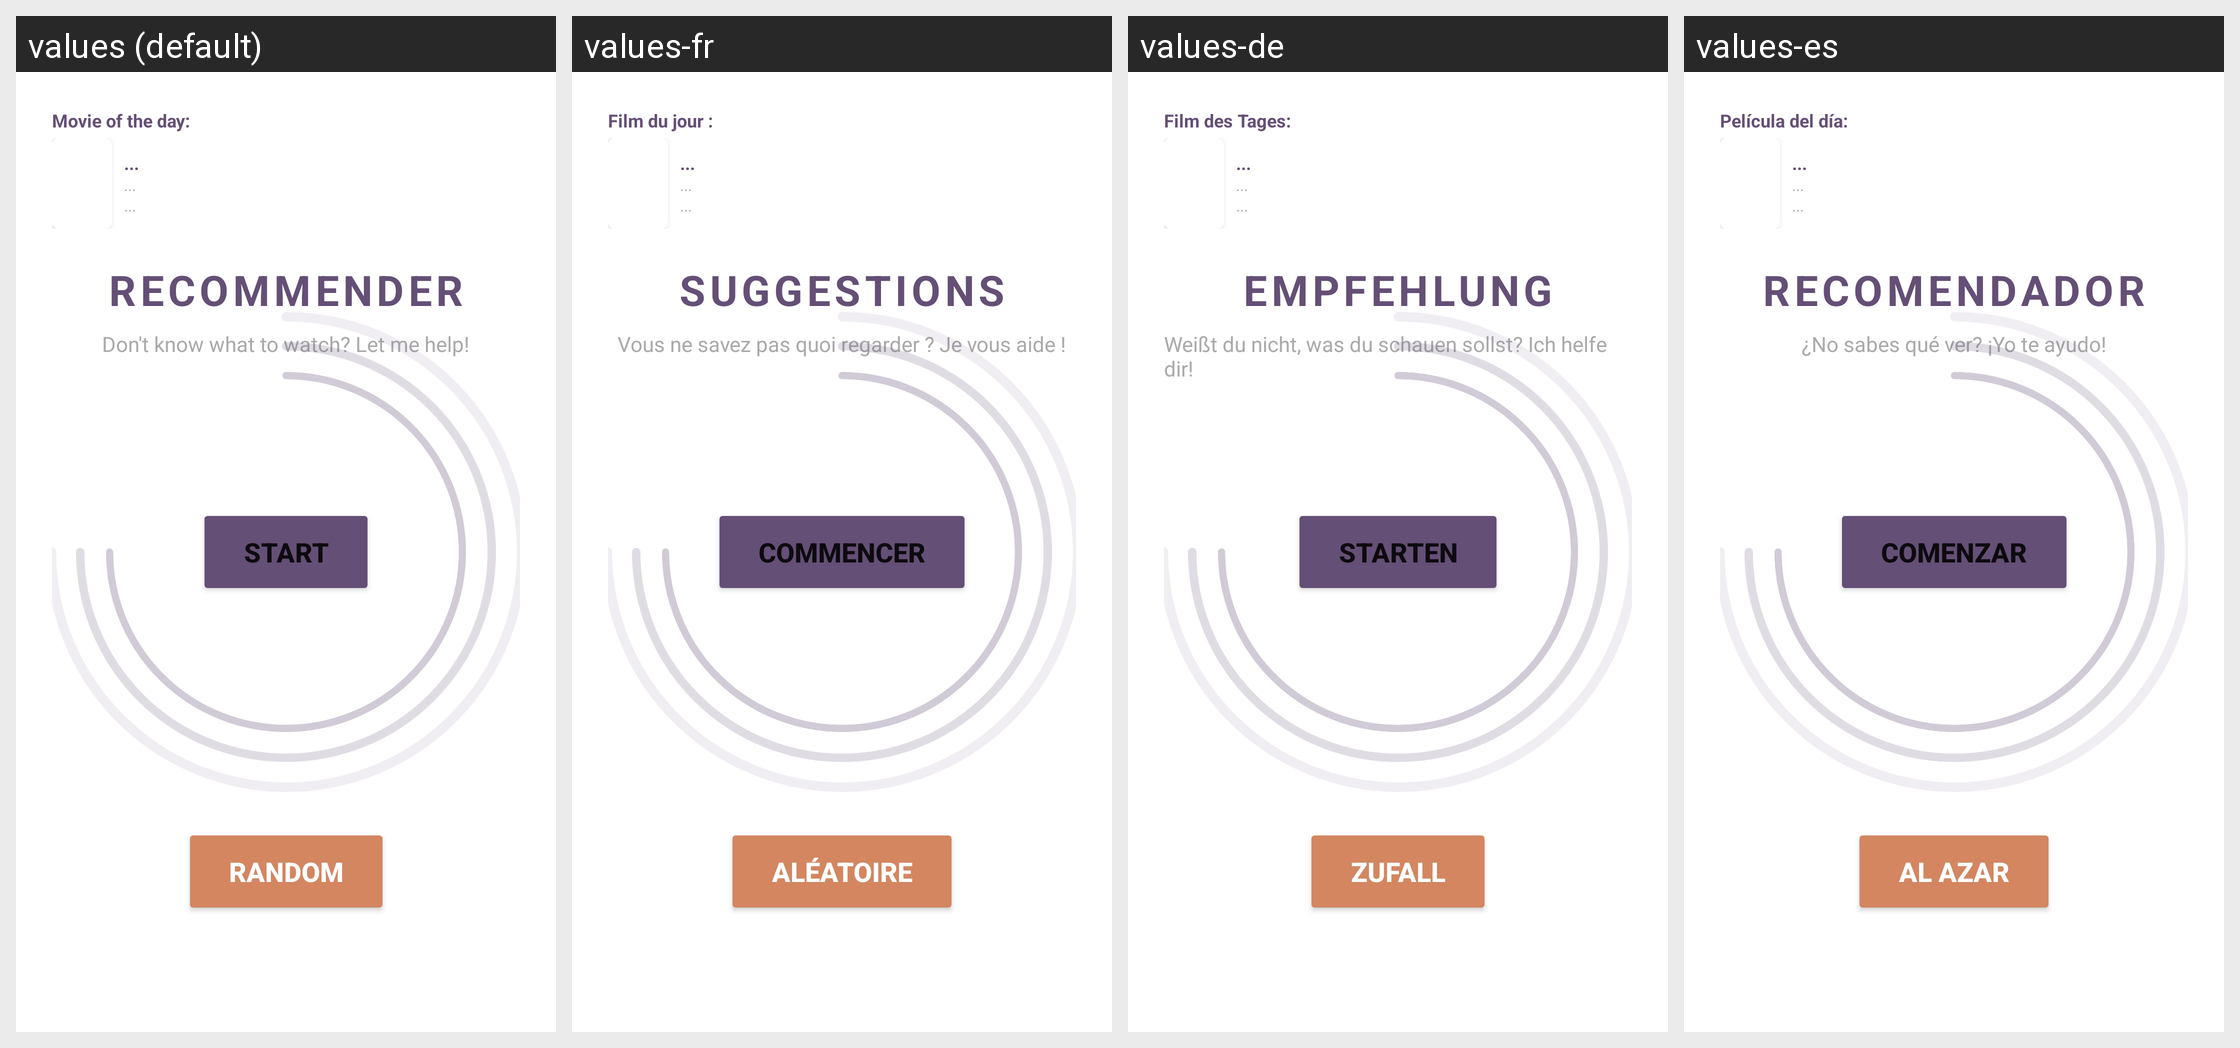

This grid shows one Android layout under several languages. Give, for every string resource on the screen, its name, the default text and each shown locale's text.
Android screen res/layout/fragment_recomend.xml rendered under 4 locales, left to right: values (default), values-fr, values-de, values-es. Device: Nexus 5 (rendered at 1080×1920; each locale shown at half size, 540×960, under a caption strip naming it); theme Theme.Moviening.
Other locales in the repository, not shown: values-en-rGB, values-it, values-pt-rBR, values-pt-rPT.
Strings drawn on this screen, with the default value and each locale's value (text and hints the layout hard-codes, and strings that could not be matched under every locale, appear in the picture but are not listed):

movie_of_the_day
  values: Movie of the day:
  values-fr: Film du jour :
  values-de: Film des Tages:
  values-es: Película del día:

recomend
  values: RECOMMENDER
  values-fr: SUGGESTIONS
  values-de: EMPFEHLUNG
  values-es: RECOMENDADOR

recomend_hint
  values: Don't know what to watch? Let me help!
  values-fr: Vous ne savez pas quoi regarder ? Je vous aide !
  values-de: Weißt du nicht, was du schauen sollst? Ich helfe dir!
  values-es: ¿No sabes qué ver? ¡Yo te ayudo!

start
  values: Start
  values-fr: Commencer
  values-de: Starten
  values-es: Comenzar

random
  values: Random
  values-fr: Aléatoire
  values-de: Zufall
  values-es: Al azar
